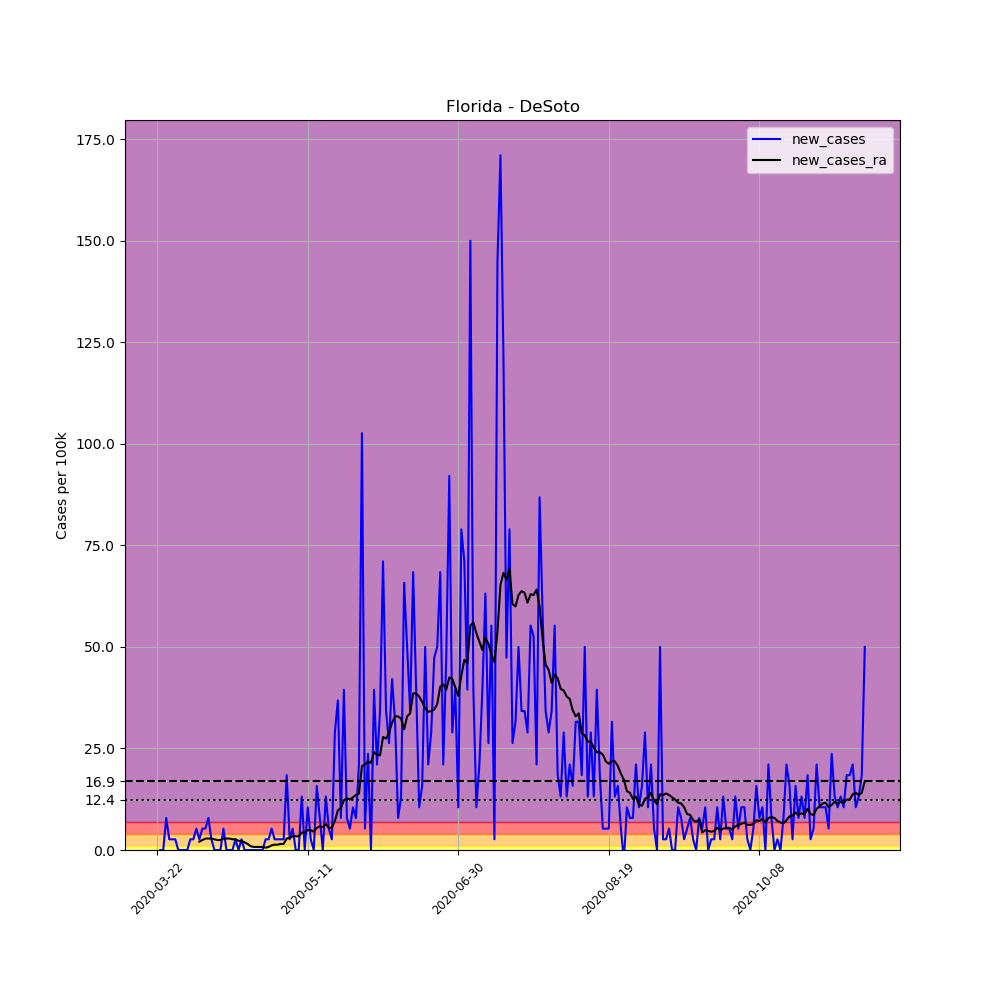

The file beside this chart, header and first rows:
, date, county, state, fips, cases, deaths, COUNTY, STNAME, CTYNAME, POPESTIMATE2019, per_100k, new_cases, new_cases_ra
247244, 2020-03-22, DeSoto, Florida, 12027, 1, 0, 27, Florida, DeSoto, 38001, 2.632, , 
247245, 2020-03-23, DeSoto, Florida, 12027, 1, 0, 27, Florida, DeSoto, 38001, 2.632, 0.0, 
247246, 2020-03-24, DeSoto, Florida, 12027, 1, 0, 27, Florida, DeSoto, 38001, 2.632, 0.0, 
247247, 2020-03-25, DeSoto, Florida, 12027, 4, 0, 27, Florida, DeSoto, 38001, 10.53, 7.895, 
247248, 2020-03-26, DeSoto, Florida, 12027, 5, 0, 27, Florida, DeSoto, 38001, 13.16, 2.632, 
247249, 2020-03-27, DeSoto, Florida, 12027, 6, 0, 27, Florida, DeSoto, 38001, 15.79, 2.632, 
247250, 2020-03-28, DeSoto, Florida, 12027, 7, 0, 27, Florida, DeSoto, 38001, 18.42, 2.632, 
247251, 2020-03-29, DeSoto, Florida, 12027, 7, 0, 27, Florida, DeSoto, 38001, 18.42, 0.0, 
247252, 2020-03-30, DeSoto, Florida, 12027, 7, 2, 27, Florida, DeSoto, 38001, 18.42, 0.0, 
247253, 2020-03-31, DeSoto, Florida, 12027, 7, 1, 27, Florida, DeSoto, 38001, 18.42, 0.0, 
247254, 2020-04-01, DeSoto, Florida, 12027, 7, 1, 27, Florida, DeSoto, 38001, 18.42, 0.0, 
247255, 2020-04-02, DeSoto, Florida, 12027, 8, 1, 27, Florida, DeSoto, 38001, 21.05, 2.632, 
247256, 2020-04-03, DeSoto, Florida, 12027, 9, 1, 27, Florida, DeSoto, 38001, 23.68, 2.632, 
247257, 2020-04-04, DeSoto, Florida, 12027, 11, 1, 27, Florida, DeSoto, 38001, 28.95, 5.263, 
247258, 2020-04-05, DeSoto, Florida, 12027, 12, 2, 27, Florida, DeSoto, 38001, 31.58, 2.632, 2.068
247259, 2020-04-06, DeSoto, Florida, 12027, 14, 3, 27, Florida, DeSoto, 38001, 36.84, 5.263, 2.444
247260, 2020-04-07, DeSoto, Florida, 12027, 16, 3, 27, Florida, DeSoto, 38001, 42.1, 5.263, 2.819
247261, 2020-04-08, DeSoto, Florida, 12027, 19, 3, 27, Florida, DeSoto, 38001, 50, 7.895, 2.819
247262, 2020-04-09, DeSoto, Florida, 12027, 20, 3, 27, Florida, DeSoto, 38001, 52.63, 2.632, 2.819
247263, 2020-04-10, DeSoto, Florida, 12027, 20, 3, 27, Florida, DeSoto, 38001, 52.63, 0.0, 2.632
247264, 2020-04-11, DeSoto, Florida, 12027, 20, 3, 27, Florida, DeSoto, 38001, 52.63, 0.0, 2.444
247265, 2020-04-12, DeSoto, Florida, 12027, 20, 3, 27, Florida, DeSoto, 38001, 52.63, 0.0, 2.444
247266, 2020-04-13, DeSoto, Florida, 12027, 22, 3, 27, Florida, DeSoto, 38001, 57.89, 5.263, 2.819
247267, 2020-04-14, DeSoto, Florida, 12027, 22, 3, 27, Florida, DeSoto, 38001, 57.89, 0.0, 2.819
247268, 2020-04-15, DeSoto, Florida, 12027, 22, 3, 27, Florida, DeSoto, 38001, 57.89, 0.0, 2.819
247269, 2020-04-16, DeSoto, Florida, 12027, 22, 3, 27, Florida, DeSoto, 38001, 57.89, 0.0, 2.632
247270, 2020-04-17, DeSoto, Florida, 12027, 23, 3, 27, Florida, DeSoto, 38001, 60.52, 2.632, 2.632
247271, 2020-04-18, DeSoto, Florida, 12027, 23, 4, 27, Florida, DeSoto, 38001, 60.52, 0.0, 2.256
247272, 2020-04-19, DeSoto, Florida, 12027, 24, 4, 27, Florida, DeSoto, 38001, 63.16, 2.632, 2.256
247273, 2020-04-20, DeSoto, Florida, 12027, 24, 4, 27, Florida, DeSoto, 38001, 63.16, 0.0, 1.88
247274, 2020-04-21, DeSoto, Florida, 12027, 24, 4, 27, Florida, DeSoto, 38001, 63.16, 0.0, 1.504
247275, 2020-04-22, DeSoto, Florida, 12027, 24, 4, 27, Florida, DeSoto, 38001, 63.16, 0.0, 0.9398
247276, 2020-04-23, DeSoto, Florida, 12027, 24, 4, 27, Florida, DeSoto, 38001, 63.16, 0.0, 0.7519
247277, 2020-04-24, DeSoto, Florida, 12027, 24, 4, 27, Florida, DeSoto, 38001, 63.16, 0.0, 0.7519
247278, 2020-04-25, DeSoto, Florida, 12027, 24, 4, 27, Florida, DeSoto, 38001, 63.16, 0.0, 0.7519
247279, 2020-04-26, DeSoto, Florida, 12027, 24, 4, 27, Florida, DeSoto, 38001, 63.16, 0.0, 0.7519
247280, 2020-04-27, DeSoto, Florida, 12027, 25, 4, 27, Florida, DeSoto, 38001, 65.79, 2.632, 0.5639
247281, 2020-04-28, DeSoto, Florida, 12027, 26, 4, 27, Florida, DeSoto, 38001, 68.42, 2.632, 0.7519
247282, 2020-04-29, DeSoto, Florida, 12027, 28, 4, 27, Florida, DeSoto, 38001, 73.68, 5.263, 1.128
247283, 2020-04-30, DeSoto, Florida, 12027, 29, 4, 27, Florida, DeSoto, 38001, 76.31, 2.632, 1.316
247284, 2020-05-01, DeSoto, Florida, 12027, 30, 4, 27, Florida, DeSoto, 38001, 78.95, 2.632, 1.316
247285, 2020-05-02, DeSoto, Florida, 12027, 31, 4, 27, Florida, DeSoto, 38001, 81.58, 2.632, 1.504
247286, 2020-05-03, DeSoto, Florida, 12027, 32, 4, 27, Florida, DeSoto, 38001, 84.21, 2.632, 1.504
247287, 2020-05-04, DeSoto, Florida, 12027, 39, 4, 27, Florida, DeSoto, 38001, 102.6, 18.42, 2.819
247288, 2020-05-05, DeSoto, Florida, 12027, 40, 4, 27, Florida, DeSoto, 38001, 105.3, 2.632, 3.007
247289, 2020-05-06, DeSoto, Florida, 12027, 42, 4, 27, Florida, DeSoto, 38001, 110.5, 5.263, 3.383
247290, 2020-05-07, DeSoto, Florida, 12027, 42, 5, 27, Florida, DeSoto, 38001, 110.5, 0.0, 3.383
247291, 2020-05-08, DeSoto, Florida, 12027, 42, 5, 27, Florida, DeSoto, 38001, 110.5, 0.0, 3.383
247292, 2020-05-09, DeSoto, Florida, 12027, 47, 5, 27, Florida, DeSoto, 38001, 123.7, 13.16, 4.323
247293, 2020-05-10, DeSoto, Florida, 12027, 47, 5, 27, Florida, DeSoto, 38001, 123.7, 0.0, 4.323
247294, 2020-05-11, DeSoto, Florida, 12027, 51, 5, 27, Florida, DeSoto, 38001, 134.2, 10.53, 4.887
247295, 2020-05-12, DeSoto, Florida, 12027, 52, 6, 27, Florida, DeSoto, 38001, 136.8, 2.632, 4.887
247296, 2020-05-13, DeSoto, Florida, 12027, 52, 6, 27, Florida, DeSoto, 38001, 136.8, 0.0, 4.511
247297, 2020-05-14, DeSoto, Florida, 12027, 58, 6, 27, Florida, DeSoto, 38001, 152.6, 15.79, 5.451
247298, 2020-05-15, DeSoto, Florida, 12027, 61, 6, 27, Florida, DeSoto, 38001, 160.5, 7.895, 5.827
247299, 2020-05-16, DeSoto, Florida, 12027, 61, 6, 27, Florida, DeSoto, 38001, 160.5, 0.0, 5.639
247300, 2020-05-17, DeSoto, Florida, 12027, 66, 7, 27, Florida, DeSoto, 38001, 173.7, 13.16, 6.391
247301, 2020-05-18, DeSoto, Florida, 12027, 68, 7, 27, Florida, DeSoto, 38001, 178.9, 5.263, 5.451
247302, 2020-05-19, DeSoto, Florida, 12027, 69, 7, 27, Florida, DeSoto, 38001, 181.6, 2.632, 5.451
247303, 2020-05-20, DeSoto, Florida, 12027, 80, 7, 27, Florida, DeSoto, 38001, 210.5, 28.95, 7.143
... 176 more rows
